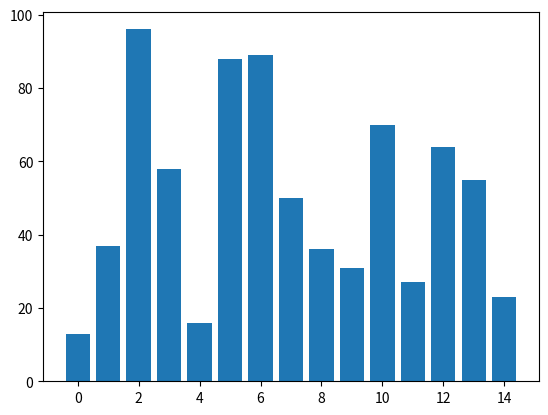
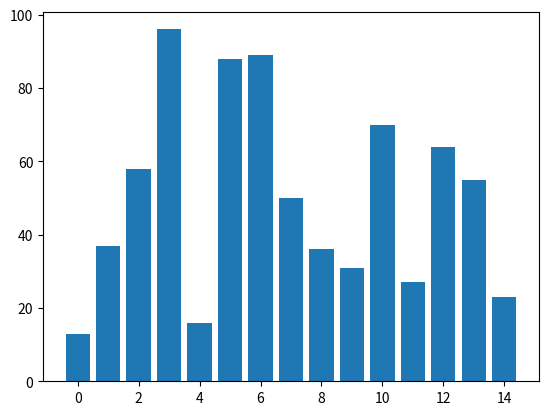
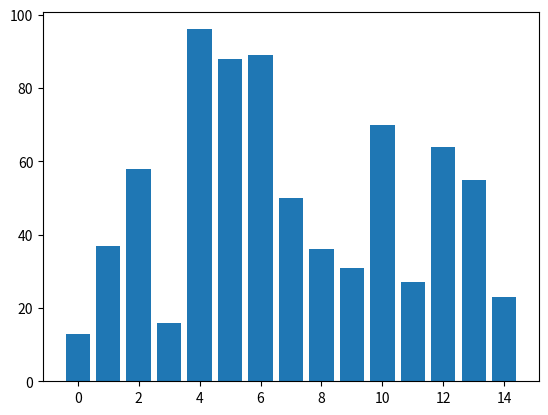
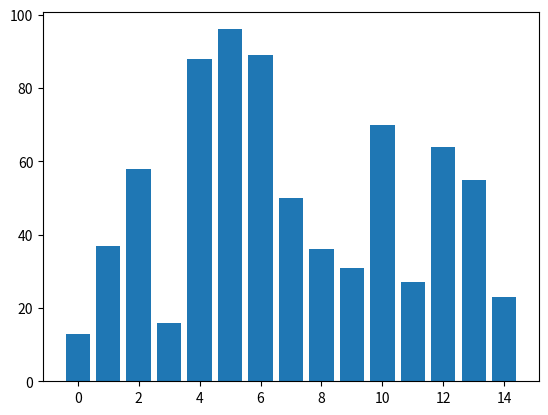
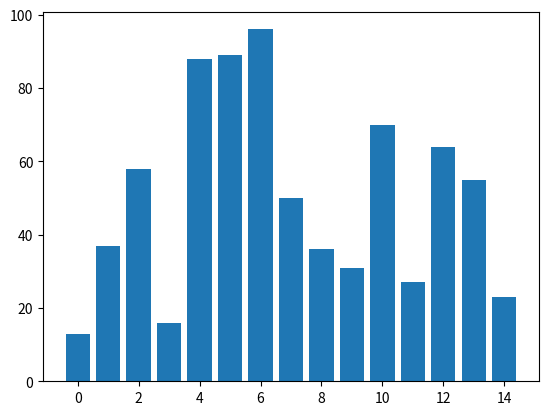
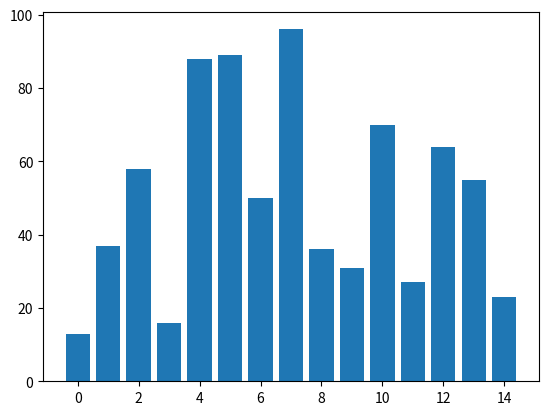
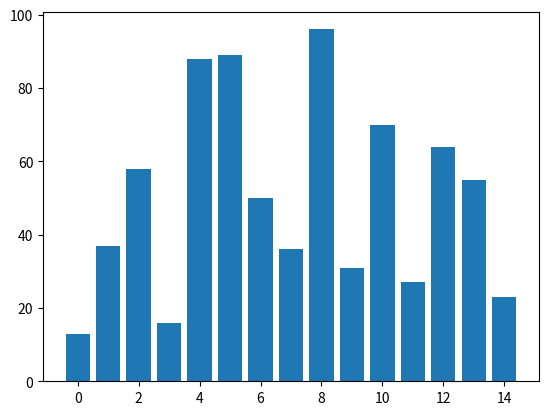
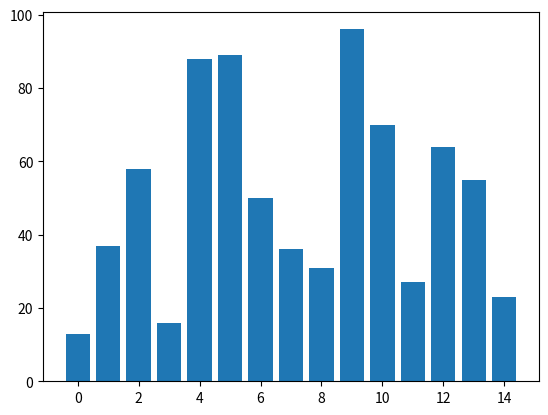
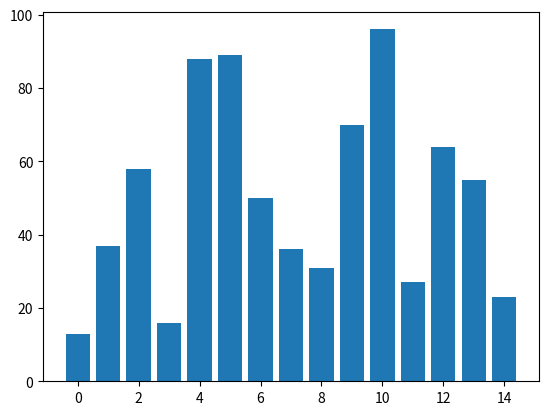
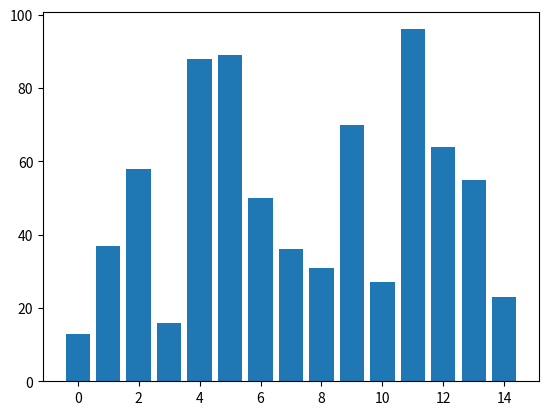
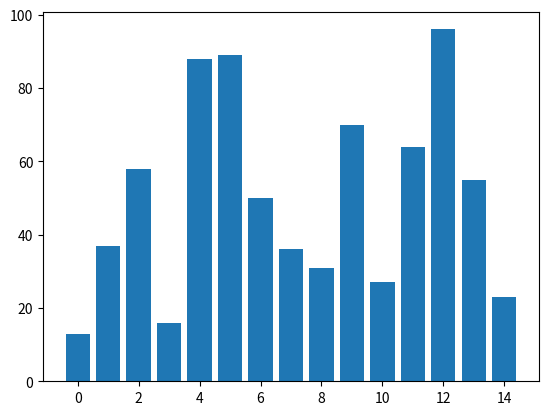
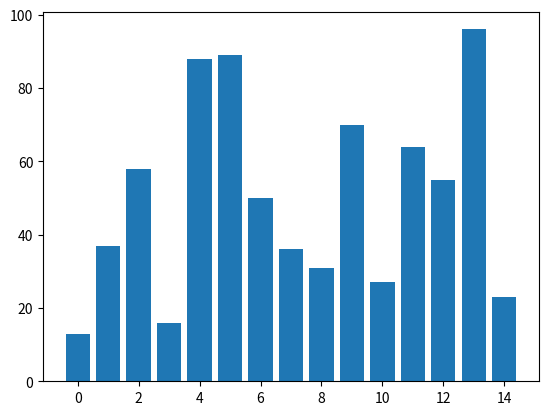
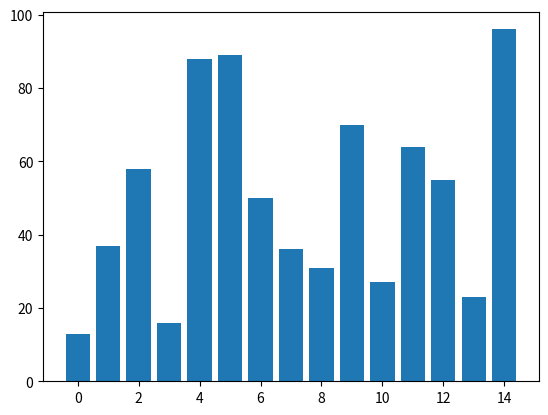
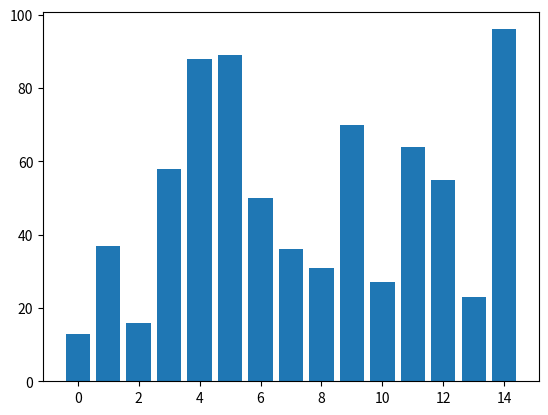
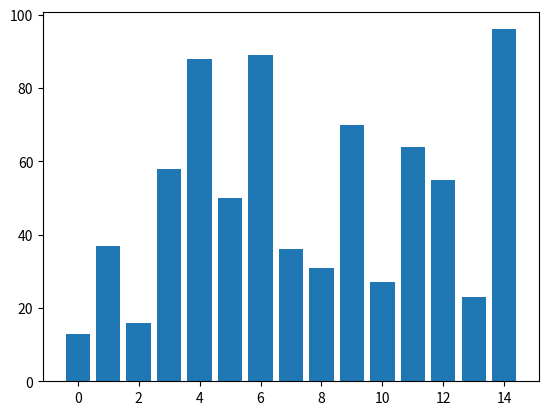
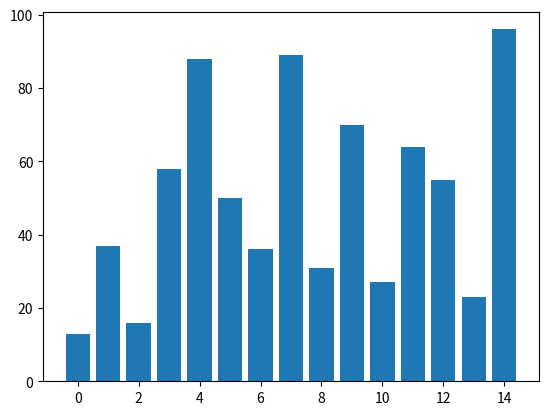

Generate these figures, in order, with matplotlib:
import matplotlib.pyplot as plt
import numpy as np
import random


amount = 15
# TODO accept user input here?
lst = np.random.randint(
    0, 100, amount
)  # create random list of 15 elements between 0 and 100
x = np.arange(0, amount, 1)

n = len(lst)

# bubble sort
for i in range(n):
    for j in range(0, n - i - 1):
        plt.bar(x, lst)
        plt.pause(0.01)  # not too small
        plt.clf()  # clear figure
        if lst[j] > lst[j + 1]:  # TODO change color of current bar i.e., lst[j]
            lst[j], lst[j + 1] = lst[j + 1], lst[j]
plt.show()


def bubble_sort():
    return


def quick_sort():
    return
